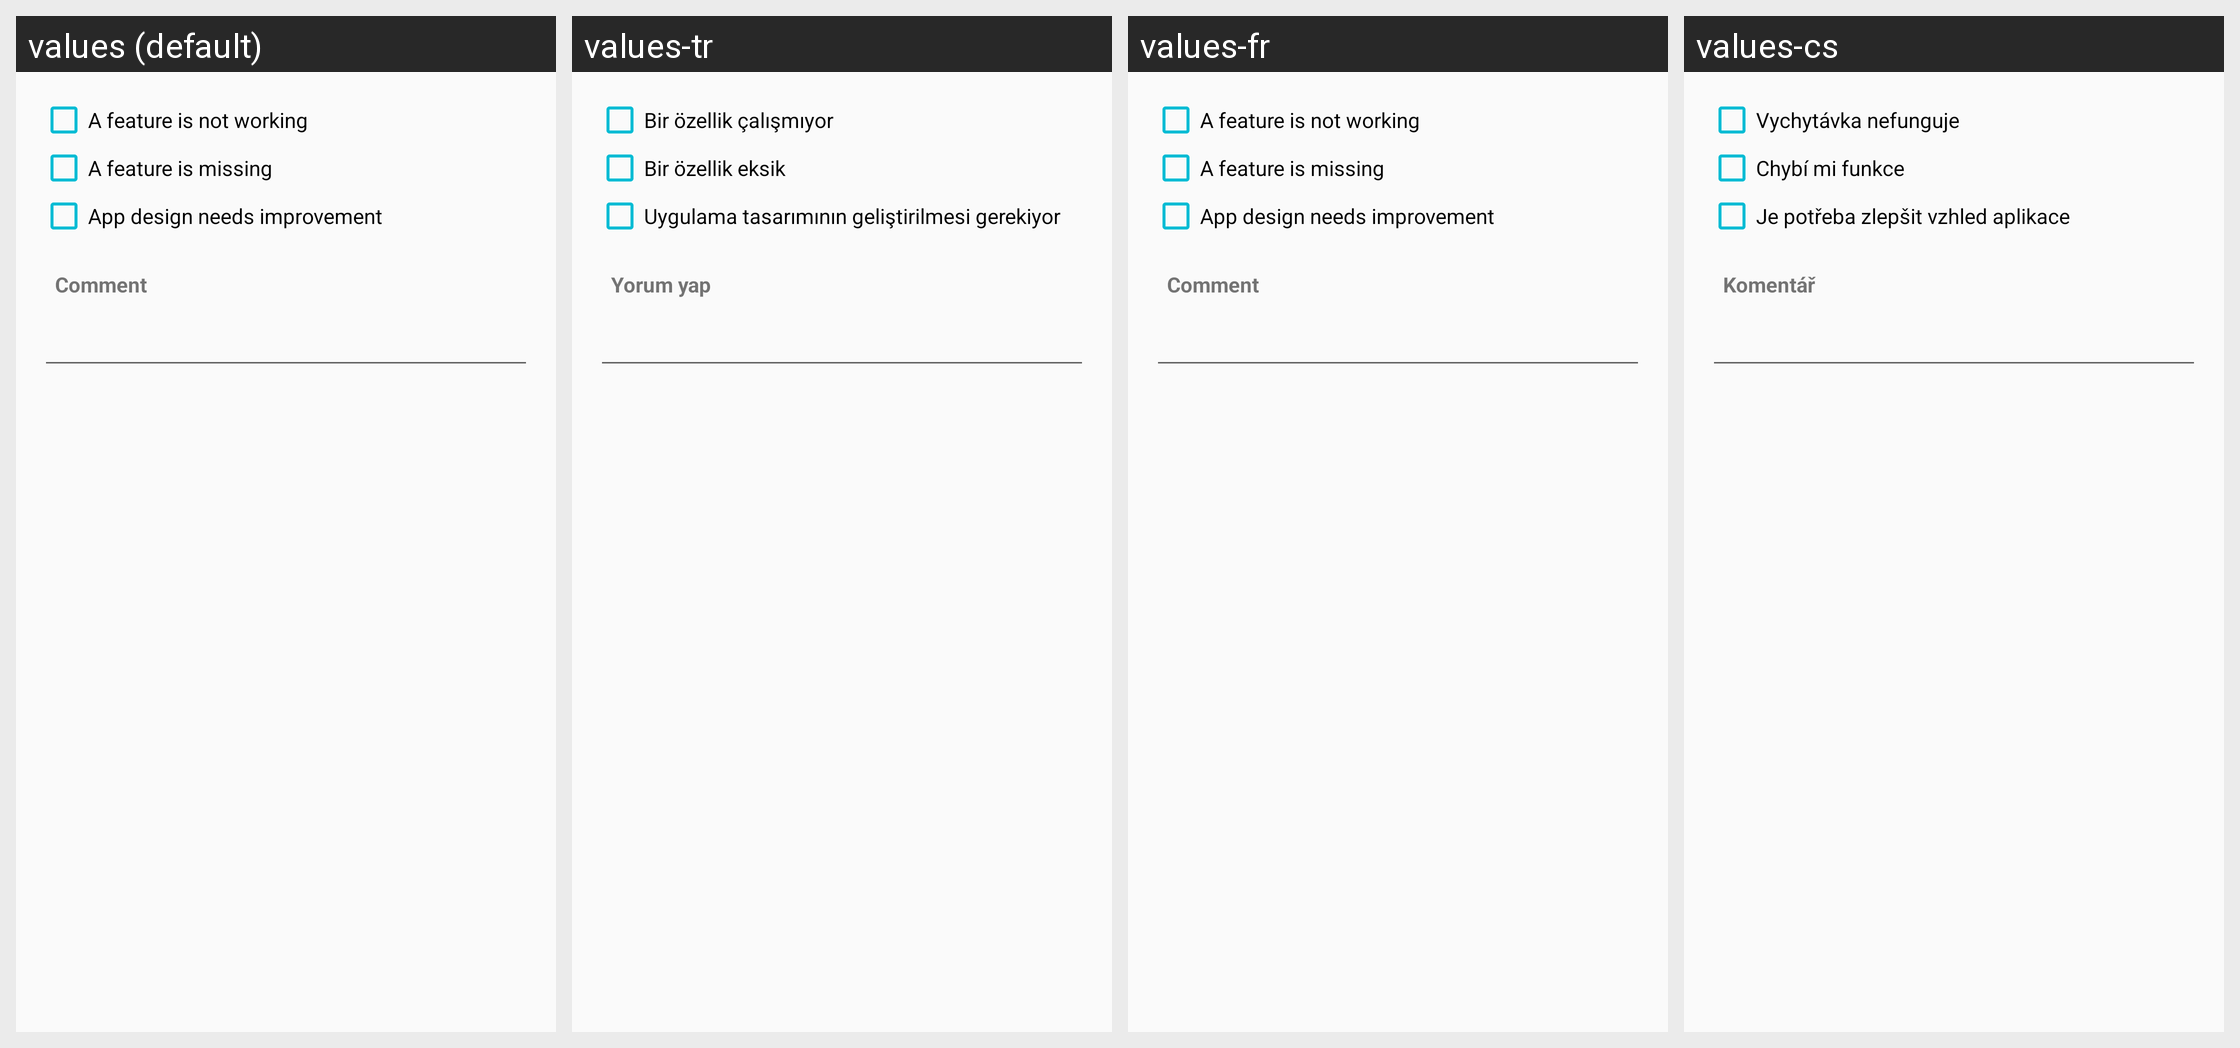

Locale-by-locale string values for the Android screen shown in this grid:
Android screen res/layout/feedback_dialog.xml rendered under 4 locales, left to right: values (default), values-tr, values-fr, values-cs. Device: Nexus 5 (rendered at 1080×1920; each locale shown at half size, 540×960, under a caption strip naming it); theme AppTheme.
Other locales in the repository, not shown: values-af, values-am, values-ar, values-az, values-be, values-bg, values-bn, values-bs, values-ca, values-da, values-de, values-el, values-en, values-en-rGB, values-es, values-es-rUS, values-et, values-eu, values-fa, values-fi, values-fr-rCA, values-gl, values-gu, values-hi, values-hr, values-hu, values-hy, values-in, values-is, values-it, values-iw, values-ja, values-ka, values-kk, values-km, values-kn, values-ko, values-ky, values-lo, values-lt, values-lv, values-mk, values-ml, values-mn, values-mr, values-ms, values-my, values-nb, values-ne, values-nl, values-pa, values-pl, values-pt-rBR, values-pt-rPT, values-ro, values-ru, values-si, values-sk, values-sl, values-sq, values-sr, values-sv, values-sw, values-ta, values-te, values-th, values-tl, values-uk, values-ur, values-uz, values-vi, values-zh-rCN, values-zh-rHK, values-zh-rTW, values-zu.
Strings drawn on this screen, with the default value and each locale's value (text and hints the layout hard-codes, and strings that could not be matched under every locale, appear in the picture but are not listed):

feature_broken
  values: A feature is not working
  values-tr: Bir özellik çalışmıyor
  values-fr: A feature is not working
  values-cs: Vychytávka nefunguje

feature_missing
  values: A feature is missing
  values-tr: Bir özellik eksik
  values-fr: A feature is missing
  values-cs: Chybí mi funkce

ui_design
  values: App design needs improvement
  values-tr: Uygulama tasarımının geliştirilmesi gerekiyor
  values-fr: App design needs improvement
  values-cs: Je potřeba zlepšit vzhled aplikace

comment
  values: Comment
  values-tr: Yorum yap
  values-fr: Comment
  values-cs: Komentář
